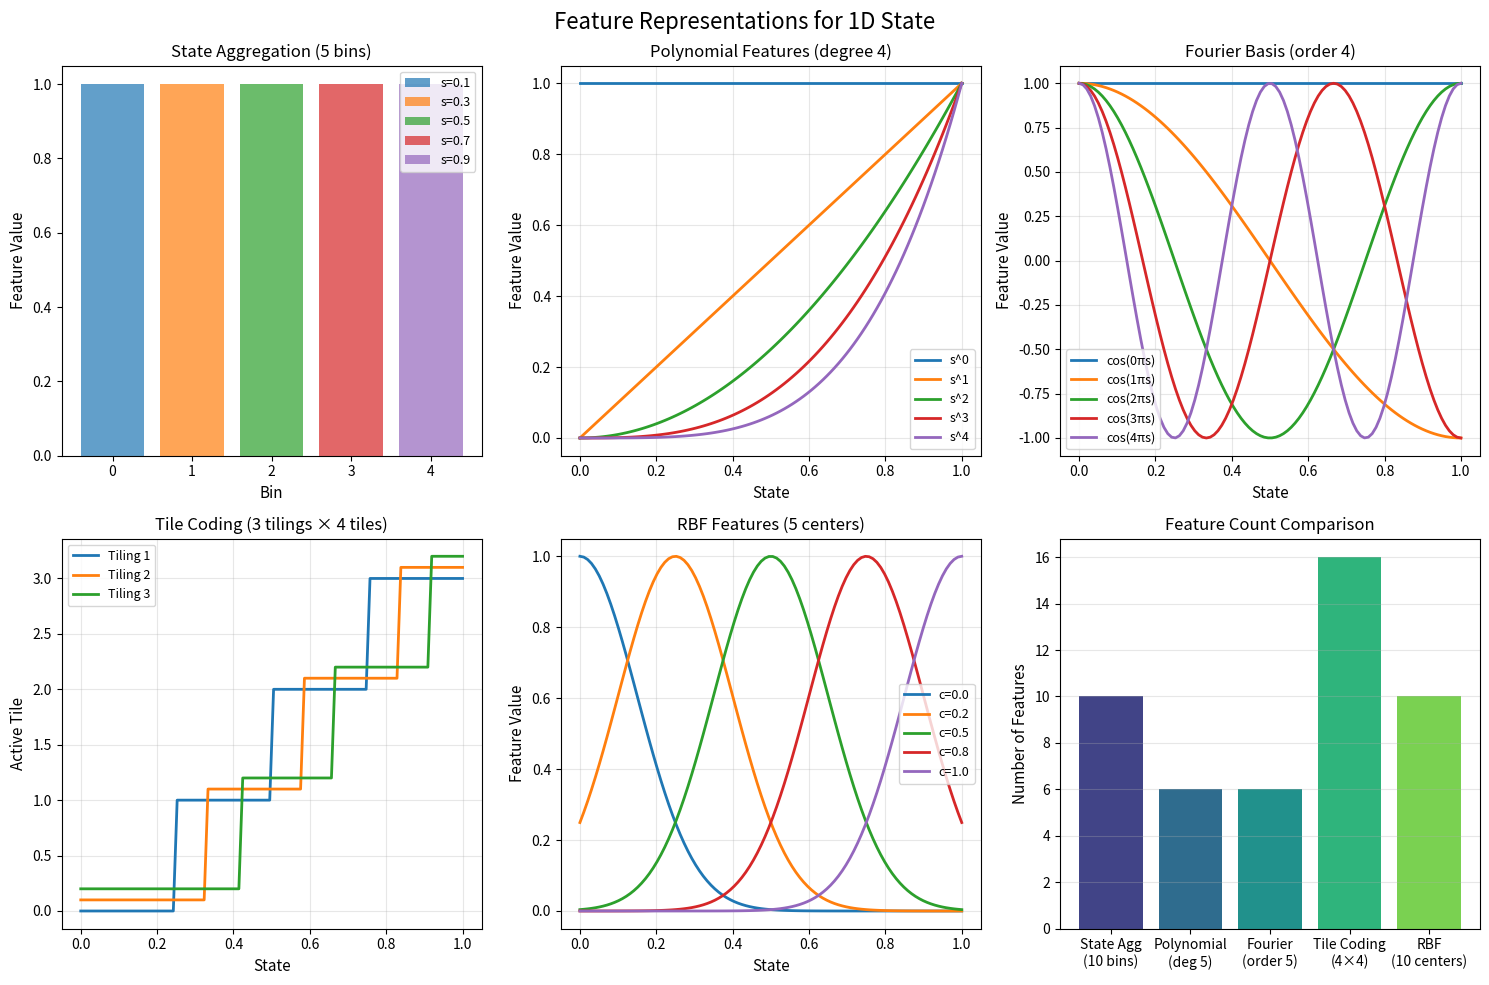

Here is the Python script that generated this plot: (Note: this script raises an exception after producing the figure.)
"""
02 - Feature Engineering

Different feature representations for function approximation.

Demonstrates:
- State aggregation
- Polynomial features
- Fourier basis
- Tile coding
- Radial Basis Functions (RBF)
"""

import numpy as np
from typing import List, Tuple
import matplotlib.pyplot as plt


# =============================================================================
# FEATURE EXTRACTION METHODS
# =============================================================================

class StateAggregation:
    """
    State aggregation: Group states into bins.

    Each bin is a binary feature (1 if state in bin, 0 otherwise).
    """

    def __init__(self, n_bins: int, state_range: Tuple[float, float] = (0, 1)):
        self.n_bins = n_bins
        self.state_min, self.state_max = state_range
        self.bin_width = (self.state_max - self.state_min) / n_bins

    def extract(self, state: float) -> np.ndarray:
        """Extract one-hot feature vector."""
        features = np.zeros(self.n_bins)
        bin_idx = int((state - self.state_min) / self.bin_width)
        bin_idx = max(0, min(self.n_bins - 1, bin_idx))
        features[bin_idx] = 1.0
        return features

    @property
    def n_features(self) -> int:
        return self.n_bins


class PolynomialFeatures:
    """
    Polynomial features: [1, s, s², s³, ..., s^degree]
    """

    def __init__(self, degree: int):
        self.degree = degree

    def extract(self, state: float) -> np.ndarray:
        return np.array([state ** i for i in range(self.degree + 1)])

    @property
    def n_features(self) -> int:
        return self.degree + 1


class FourierBasis:
    """
    Fourier basis features: cos(πi·s) for i = 0, 1, ..., order

    Works well for smooth value functions.
    """

    def __init__(self, order: int):
        self.order = order

    def extract(self, state: float) -> np.ndarray:
        """State should be in [0, 1]."""
        return np.array([np.cos(np.pi * i * state) for i in range(self.order + 1)])

    @property
    def n_features(self) -> int:
        return self.order + 1


class TileCoding:
    """
    Tile coding: Multiple overlapping tilings.

    Each tiling divides the state space into tiles.
    Active features are the tiles containing the current state.
    """

    def __init__(self, n_tilings: int, n_tiles: int,
                 state_range: Tuple[float, float] = (0, 1)):
        """
        Args:
            n_tilings: Number of overlapping tilings
            n_tiles: Number of tiles per tiling
            state_range: (min, max) of state space
        """
        self.n_tilings = n_tilings
        self.n_tiles = n_tiles
        self.state_min, self.state_max = state_range

        self.tile_width = (self.state_max - self.state_min) / n_tiles

        # Offset each tiling
        self.offsets = np.linspace(0, self.tile_width, n_tilings, endpoint=False)

    def extract(self, state: float) -> np.ndarray:
        """Extract binary feature vector (one-hot per tiling)."""
        features = np.zeros(self.n_tilings * self.n_tiles)

        for tiling_idx, offset in enumerate(self.offsets):
            # Shift state by offset
            shifted_state = state - self.state_min - offset
            tile_idx = int(shifted_state / self.tile_width)
            tile_idx = max(0, min(self.n_tiles - 1, tile_idx))

            # Set feature
            feature_idx = tiling_idx * self.n_tiles + tile_idx
            features[feature_idx] = 1.0

        return features

    @property
    def n_features(self) -> int:
        return self.n_tilings * self.n_tiles


class TileCoding2D:
    """
    2D Tile coding for two-dimensional state spaces.
    """

    def __init__(self, n_tilings: int, n_tiles: Tuple[int, int],
                 state_ranges: Tuple[Tuple[float, float], Tuple[float, float]]):
        """
        Args:
            n_tilings: Number of overlapping tilings
            n_tiles: (tiles_dim1, tiles_dim2) per tiling
            state_ranges: ((min1, max1), (min2, max2))
        """
        self.n_tilings = n_tilings
        self.n_tiles = n_tiles
        self.state_ranges = state_ranges

        self.tile_widths = [
            (state_ranges[i][1] - state_ranges[i][0]) / n_tiles[i]
            for i in range(2)
        ]

        # Random offsets for each tiling
        np.random.seed(42)
        self.offsets = [
            (np.random.random() * self.tile_widths[0],
             np.random.random() * self.tile_widths[1])
            for _ in range(n_tilings)
        ]

    def extract(self, state: Tuple[float, float]) -> np.ndarray:
        """Extract binary feature vector."""
        features_per_tiling = self.n_tiles[0] * self.n_tiles[1]
        features = np.zeros(self.n_tilings * features_per_tiling)

        for tiling_idx, offset in enumerate(self.offsets):
            tile_indices = []
            for dim in range(2):
                shifted = state[dim] - self.state_ranges[dim][0] - offset[dim]
                tile_idx = int(shifted / self.tile_widths[dim])
                tile_idx = max(0, min(self.n_tiles[dim] - 1, tile_idx))
                tile_indices.append(tile_idx)

            # Convert 2D index to 1D
            flat_idx = tile_indices[0] * self.n_tiles[1] + tile_indices[1]
            feature_idx = tiling_idx * features_per_tiling + flat_idx
            features[feature_idx] = 1.0

        return features

    @property
    def n_features(self) -> int:
        return self.n_tilings * self.n_tiles[0] * self.n_tiles[1]


class RBFFeatures:
    """
    Radial Basis Function features.

    x_i(s) = exp(-||s - c_i||² / 2σ²)
    """

    def __init__(self, centers: np.ndarray, sigma: float = 0.2):
        """
        Args:
            centers: Array of RBF center positions
            sigma: Width of Gaussian bumps
        """
        self.centers = np.array(centers)
        self.sigma = sigma

    def extract(self, state: float) -> np.ndarray:
        return np.exp(-((state - self.centers) ** 2) / (2 * self.sigma ** 2))

    @property
    def n_features(self) -> int:
        return len(self.centers)


class RBFFeatures2D:
    """2D Radial Basis Function features."""

    def __init__(self, centers: List[Tuple[float, float]], sigma: float = 0.3):
        self.centers = np.array(centers)
        self.sigma = sigma

    def extract(self, state: Tuple[float, float]) -> np.ndarray:
        state = np.array(state)
        distances_sq = np.sum((self.centers - state) ** 2, axis=1)
        return np.exp(-distances_sq / (2 * self.sigma ** 2))

    @property
    def n_features(self) -> int:
        return len(self.centers)


# =============================================================================
# VISUALIZATION
# =============================================================================

def visualize_1d_features():
    """Visualize different 1D feature representations."""
    print("\n" + "="*60)
    print("VISUALIZING 1D FEATURES")
    print("="*60)

    states = np.linspace(0, 1, 100)

    fig, axes = plt.subplots(2, 3, figsize=(15, 10))
    fig.suptitle('Feature Representations for 1D State', fontsize=16)

    # 1. State Aggregation
    ax = axes[0, 0]
    aggregator = StateAggregation(n_bins=5)
    for s in [0.1, 0.3, 0.5, 0.7, 0.9]:
        features = aggregator.extract(s)
        ax.bar(range(5), features, alpha=0.7, label=f's={s}')
    ax.set_xlabel('Bin', fontsize=11)
    ax.set_ylabel('Feature Value', fontsize=11)
    ax.set_title('State Aggregation (5 bins)', fontsize=12)
    ax.legend(fontsize=9)

    # 2. Polynomial Features
    ax = axes[0, 1]
    poly = PolynomialFeatures(degree=4)
    for i in range(5):
        feature_values = [poly.extract(s)[i] for s in states]
        ax.plot(states, feature_values, linewidth=2, label=f's^{i}')
    ax.set_xlabel('State', fontsize=11)
    ax.set_ylabel('Feature Value', fontsize=11)
    ax.set_title('Polynomial Features (degree 4)', fontsize=12)
    ax.legend(fontsize=9)
    ax.grid(True, alpha=0.3)

    # 3. Fourier Basis
    ax = axes[0, 2]
    fourier = FourierBasis(order=4)
    for i in range(5):
        feature_values = [fourier.extract(s)[i] for s in states]
        ax.plot(states, feature_values, linewidth=2, label=f'cos({i}πs)')
    ax.set_xlabel('State', fontsize=11)
    ax.set_ylabel('Feature Value', fontsize=11)
    ax.set_title('Fourier Basis (order 4)', fontsize=12)
    ax.legend(fontsize=9)
    ax.grid(True, alpha=0.3)

    # 4. Tile Coding
    ax = axes[1, 0]
    tile_coder = TileCoding(n_tilings=3, n_tiles=4)
    for tiling in range(3):
        active_tiles = []
        for s in states:
            features = tile_coder.extract(s)
            active = np.where(features[tiling*4:(tiling+1)*4] == 1)[0]
            if len(active) > 0:
                active_tiles.append(active[0] + tiling * 0.1)
            else:
                active_tiles.append(np.nan)
        ax.plot(states, active_tiles, linewidth=2, label=f'Tiling {tiling+1}')
    ax.set_xlabel('State', fontsize=11)
    ax.set_ylabel('Active Tile', fontsize=11)
    ax.set_title('Tile Coding (3 tilings × 4 tiles)', fontsize=12)
    ax.legend(fontsize=9)
    ax.grid(True, alpha=0.3)

    # 5. RBF Features
    ax = axes[1, 1]
    centers = np.linspace(0, 1, 5)
    rbf = RBFFeatures(centers, sigma=0.15)
    for i, c in enumerate(centers):
        feature_values = [rbf.extract(s)[i] for s in states]
        ax.plot(states, feature_values, linewidth=2, label=f'c={c:.1f}')
    ax.set_xlabel('State', fontsize=11)
    ax.set_ylabel('Feature Value', fontsize=11)
    ax.set_title('RBF Features (5 centers)', fontsize=12)
    ax.legend(fontsize=9)
    ax.grid(True, alpha=0.3)

    # 6. Feature Count Comparison
    ax = axes[1, 2]
    methods = ['State Agg\n(10 bins)', 'Polynomial\n(deg 5)', 'Fourier\n(order 5)',
               'Tile Coding\n(4×4)', 'RBF\n(10 centers)']
    n_features = [10, 6, 6, 16, 10]
    colors = plt.cm.viridis(np.linspace(0.2, 0.8, 5))
    ax.bar(methods, n_features, color=colors)
    ax.set_ylabel('Number of Features', fontsize=11)
    ax.set_title('Feature Count Comparison', fontsize=12)
    ax.grid(True, alpha=0.3, axis='y')

    plt.tight_layout()
    plt.savefig('/home/<user>/git-projects/Reinforcement-Learning-Tutorial/07_function_approximation/feature_types.png',
                dpi=150, bbox_inches='tight')
    print("\nSaved visualization to feature_types.png")
    plt.close()


def visualize_2d_features():
    """Visualize 2D feature representations."""
    print("\n" + "="*60)
    print("VISUALIZING 2D FEATURES")
    print("="*60)

    fig, axes = plt.subplots(1, 3, figsize=(15, 5))
    fig.suptitle('2D Feature Representations', fontsize=16)

    # Create grid of states
    x = np.linspace(0, 1, 50)
    y = np.linspace(0, 1, 50)
    X, Y = np.meshgrid(x, y)

    # 1. 2D Tile Coding - show active features for one point
    ax = axes[0]
    tile_coder = TileCoding2D(n_tilings=4, n_tiles=(4, 4),
                               state_ranges=((0, 1), (0, 1)))

    # Show which tiles are active for point (0.6, 0.4)
    test_point = (0.6, 0.4)
    features = tile_coder.extract(test_point)

    # Create heatmap of feature activations
    activation_grid = np.zeros((4, 4))
    for tiling in range(4):
        for i in range(4):
            for j in range(4):
                idx = tiling * 16 + i * 4 + j
                if features[idx] > 0:
                    activation_grid[i, j] += 0.25

    im = ax.imshow(activation_grid, cmap='Blues', extent=[0, 1, 0, 1], origin='lower')
    ax.plot(test_point[0], test_point[1], 'r*', markersize=15, label='Test point')
    ax.set_xlabel('State dim 1', fontsize=11)
    ax.set_ylabel('State dim 2', fontsize=11)
    ax.set_title('2D Tile Coding Activation', fontsize=12)
    ax.legend()
    plt.colorbar(im, ax=ax)

    # 2. 2D RBF Features
    ax = axes[1]
    centers = [(i, j) for i in np.linspace(0.2, 0.8, 3) for j in np.linspace(0.2, 0.8, 3)]
    rbf = RBFFeatures2D(centers, sigma=0.2)

    # Sum of all RBF activations
    Z = np.zeros_like(X)
    for i in range(len(x)):
        for j in range(len(y)):
            features = rbf.extract((X[i, j], Y[i, j]))
            Z[i, j] = np.sum(features)

    im = ax.contourf(X, Y, Z, levels=20, cmap='viridis')
    for c in centers:
        ax.plot(c[0], c[1], 'r+', markersize=10, markeredgewidth=2)
    ax.set_xlabel('State dim 1', fontsize=11)
    ax.set_ylabel('State dim 2', fontsize=11)
    ax.set_title('2D RBF Coverage', fontsize=12)
    plt.colorbar(im, ax=ax)

    # 3. Single RBF feature
    ax = axes[2]
    center = (0.5, 0.5)
    Z_single = np.zeros_like(X)
    for i in range(len(x)):
        for j in range(len(y)):
            state = np.array([X[i, j], Y[i, j]])
            Z_single[i, j] = np.exp(-np.sum((state - np.array(center))**2) / (2 * 0.2**2))

    im = ax.contourf(X, Y, Z_single, levels=20, cmap='hot')
    ax.plot(center[0], center[1], 'g*', markersize=15)
    ax.set_xlabel('State dim 1', fontsize=11)
    ax.set_ylabel('State dim 2', fontsize=11)
    ax.set_title('Single RBF Feature', fontsize=12)
    plt.colorbar(im, ax=ax)

    plt.tight_layout()
    plt.savefig('/home/<user>/git-projects/Reinforcement-Learning-Tutorial/07_function_approximation/feature_types_2d.png',
                dpi=150, bbox_inches='tight')
    print("\nSaved 2D visualization to feature_types_2d.png")
    plt.close()


def demonstrate_tile_coding_detail():
    """Show tile coding in detail."""
    print("\n" + "="*60)
    print("TILE CODING IN DETAIL")
    print("="*60)

    print("""
    Tile Coding Explained:
    ----------------------
    1. Divide state space into tiles (grid)
    2. Create multiple tilings with different offsets
    3. For each tiling, only one tile is active (binary feature)
    4. Total features = n_tilings × n_tiles

    Benefits:
    - Binary features (fast computation)
    - Good generalization (nearby states share tiles)
    - Adjustable resolution (more tilings = finer resolution)

    Example: 3 tilings, 4 tiles each
    """)

    fig, axes = plt.subplots(1, 3, figsize=(15, 4))
    fig.suptitle('Tile Coding: 3 Tilings with Offsets', fontsize=14)

    tile_coder = TileCoding(n_tilings=3, n_tiles=4)
    test_state = 0.35

    for tiling_idx, ax in enumerate(axes):
        # Draw tiles
        offset = tile_coder.offsets[tiling_idx]
        for i in range(4):
            left = i * tile_coder.tile_width + offset
            ax.axvline(x=left, color='gray', linestyle='--', alpha=0.5)

        # Get active tile
        features = tile_coder.extract(test_state)
        active_idx = np.where(features[tiling_idx*4:(tiling_idx+1)*4] == 1)[0][0]

        # Highlight active tile
        left = active_idx * tile_coder.tile_width + offset
        ax.axvspan(left, left + tile_coder.tile_width, alpha=0.3, color='blue')

        # Mark state
        ax.axvline(x=test_state, color='red', linewidth=2)
        ax.plot(test_state, 0.5, 'r*', markersize=15)

        ax.set_xlim(0, 1)
        ax.set_ylim(0, 1)
        ax.set_xlabel('State', fontsize=11)
        ax.set_title(f'Tiling {tiling_idx + 1} (offset={offset:.3f})', fontsize=12)
        ax.set_yticks([])

    plt.tight_layout()
    plt.savefig('/home/<user>/git-projects/Reinforcement-Learning-Tutorial/07_function_approximation/tile_coding_detail.png',
                dpi=150, bbox_inches='tight')
    print(f"\nState = {test_state}")
    print(f"Active features: {np.where(tile_coder.extract(test_state) == 1)[0]}")
    print("\nSaved tile coding detail to tile_coding_detail.png")
    plt.close()


def main():
    """Main demonstration."""
    print("="*60)
    print("FEATURE ENGINEERING FOR FUNCTION APPROXIMATION")
    print("="*60)

    print("""
    Feature engineering is CRITICAL for linear function approximation.

    The features you choose determine:
    - What value functions can be represented
    - How well the agent generalizes
    - Computational efficiency

    Common approaches:
    1. State Aggregation - Simple binning
    2. Polynomial - Good for smooth functions
    3. Fourier Basis - Good for periodic patterns
    4. Tile Coding - Binary, good generalization
    5. RBF - Smooth, local generalization
    """)

    # Run demonstrations
    visualize_1d_features()
    visualize_2d_features()
    demonstrate_tile_coding_detail()

    print("\n" + "="*60)
    print("DEMONSTRATION COMPLETE")
    print("="*60)
    print("\nKey Takeaways:")
    print("  - Features define what can be learned")
    print("  - Tile coding: binary, good generalization")
    print("  - RBF: smooth, local influence")
    print("  - Polynomial: global, can be unstable")
    print("  - Choose features based on problem structure")


if __name__ == "__main__":
    main()
